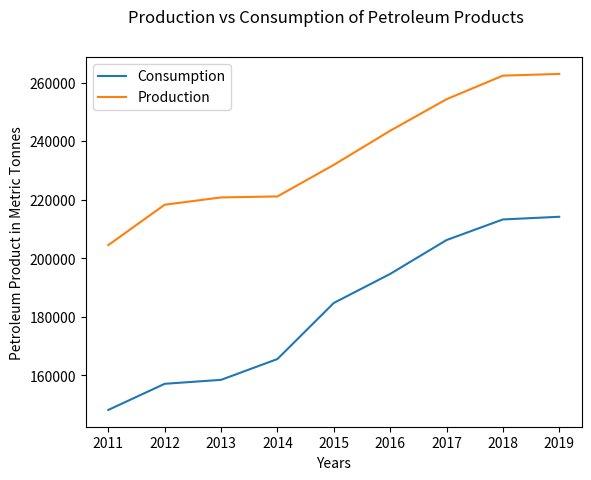

Reproduce this figure in Python.
import matplotlib.pyplot as plt

products_consumed_data = {'2011': 148132, '2012': 157057, '2013': 158407, '2014': 165520, '2015': 184674, '2016': 194597, '2017': 206166, '2018': 213216, '2019': 214127}
products_produced_data = {'2011': 204453, '2012': 218248, '2013': 220740, '2014': 221077, '2015': 231866, '2016': 243515, '2017': 254289, '2018': 262356, '2019': 262940}

products_consumed_names = list(products_consumed_data.keys())
products_consumed_values = list(products_consumed_data.values())

products_produced_names = list(products_produced_data.keys())
products_produced_values = list(products_produced_data.values())

fig, ax = plt.subplots()
ax.plot(products_consumed_names, products_consumed_values, label="Consumption")
ax.plot(products_produced_names, products_produced_values, label="Production")

fig.suptitle("Production vs Consumption of Petroleum Products")
plt.xlabel("Years")
plt.ylabel("Petroleum Product in Metric Tonnes")
plt.legend()
plt.show()